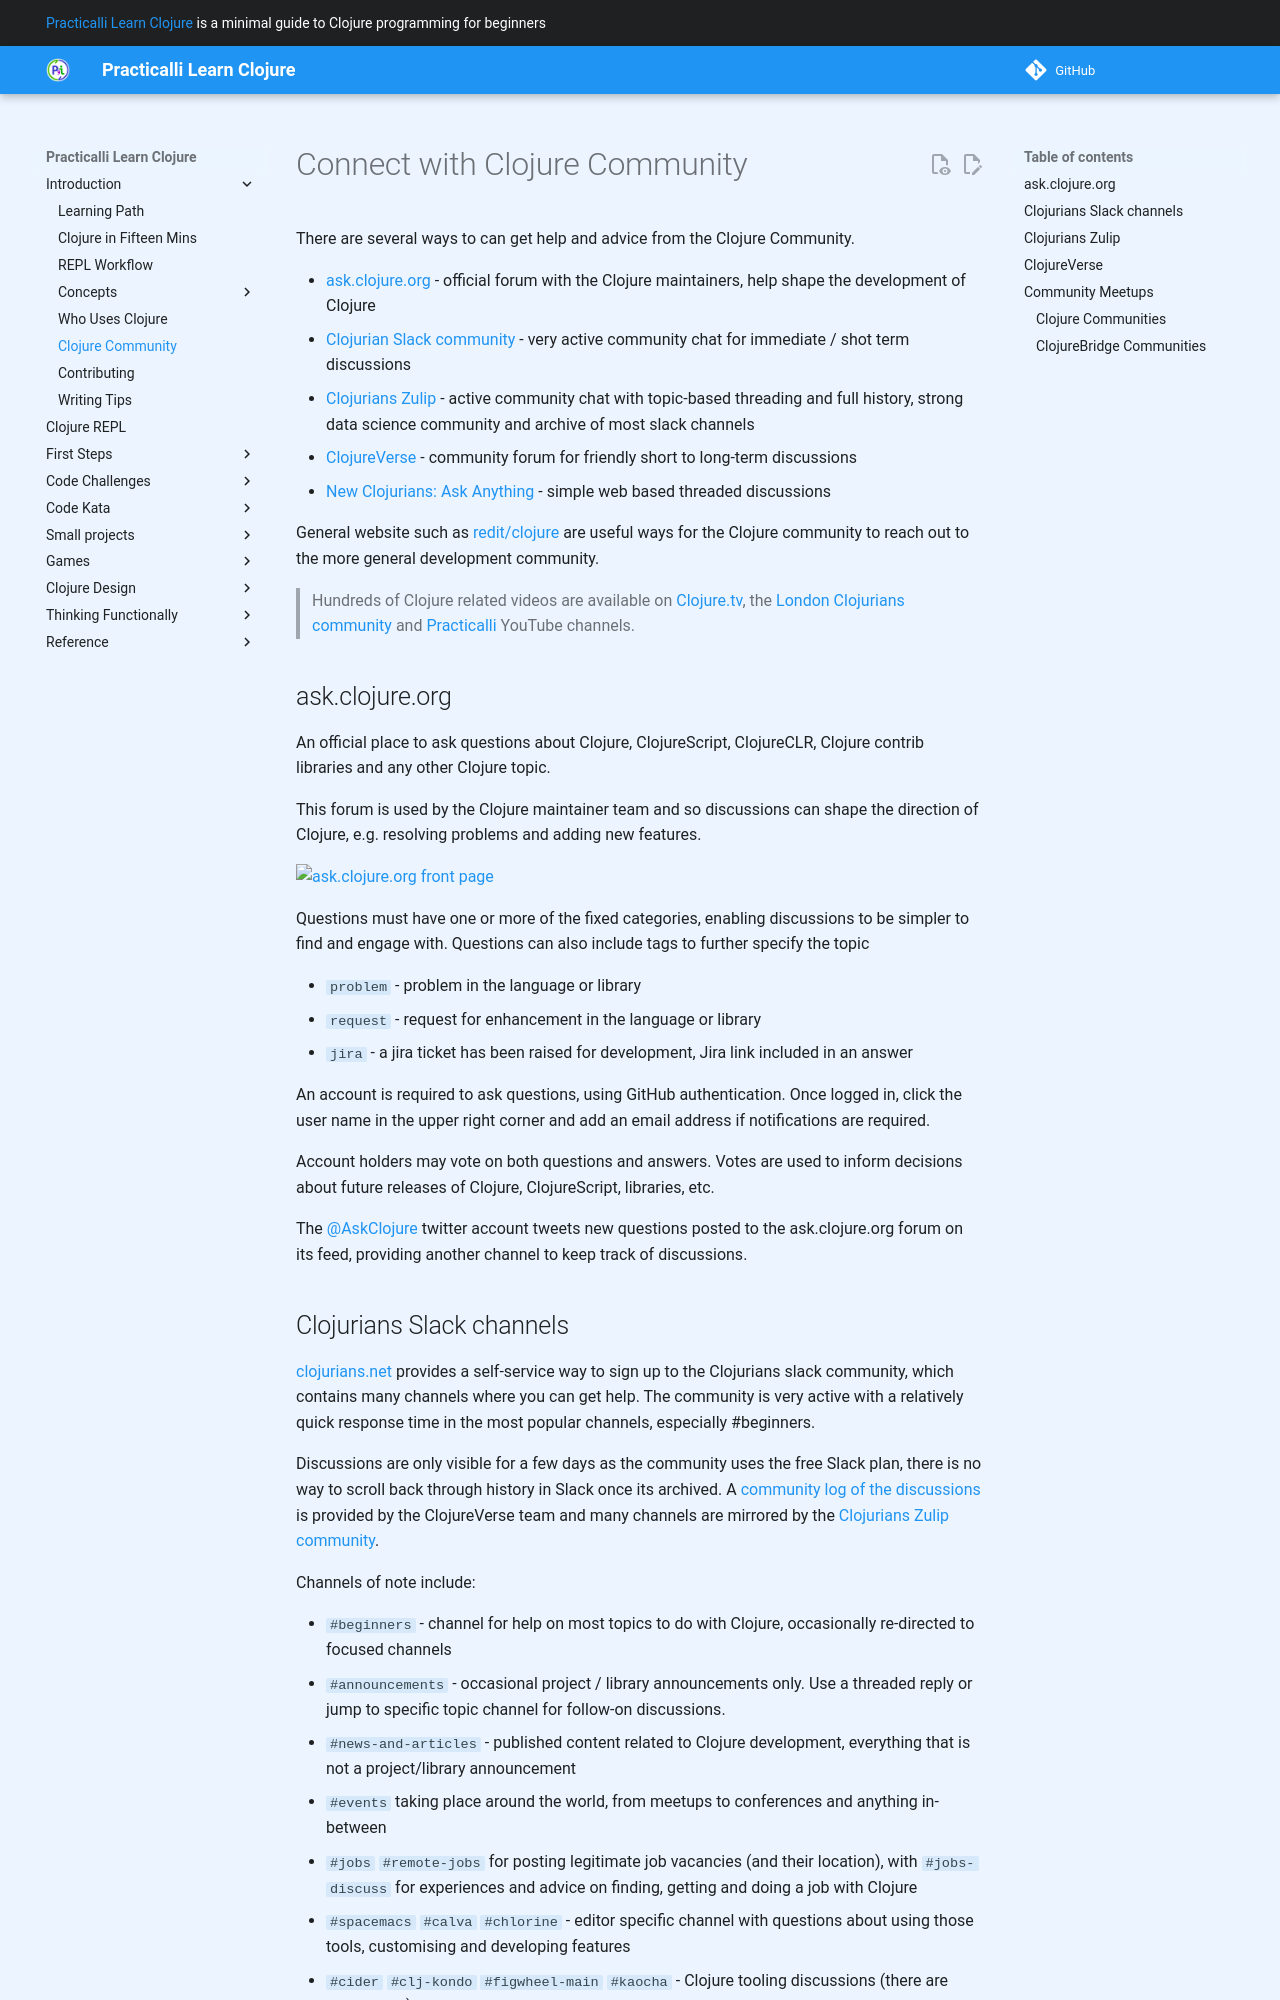

repository: practicalli/learn-clojure · page: introduction/clojure-community/index.html · generator: mkdocs

# Connect with Clojure Community

There are several ways to can get help and advice from the Clojure Community.

* [ask.clojure.org](https://ask.clojure.org/) - official forum with the Clojure maintainers, help shape the development of Clojure
* [Clojurian Slack community](https://clojurians.slack.com/) - very active community chat for immediate / shot term discussions
* [Clojurians Zulip](http://clojurians.zulipchat.com/) - active community chat with topic-based threading and full history, strong data science community and archive of most slack channels
* [ClojureVerse](https://clojureverse.org/) - community forum for friendly short to long-term discussions
* [New Clojurians: Ask Anything](https://old.reddit.com/r/Clojure/comments/hqpyv9/new_clojurians_ask_anything/) - simple web based threaded discussions

General website such as [redit/clojure](https://www.reddit.com/r/Clojure/) are useful ways for the Clojure community to reach out to the more general development community.

> Hundreds of Clojure related videos are available on [Clojure.tv](https://www.youtube.com/user/ClojureTV), the [London Clojurians community](https://www.youtube.com/c/LondonClojurians) and [Practicalli](https://www.youtube.com/practicalli) YouTube channels.


## ask.clojure.org

An official place to ask questions about Clojure, ClojureScript, ClojureCLR, Clojure contrib libraries and any other Clojure topic.  

This forum is used by the Clojure maintainer team and so discussions can shape the direction of Clojure, e.g. resolving problems and adding new features.

![ask.clojure.org front page](https://practical.li/blog/images/ask-clojure-org-front-page.png)

Questions must have one or more of the fixed categories, enabling discussions to be simpler to find and engage with.  Questions can also include tags to further specify the topic

- `problem` - problem in the language or library
- `request` - request for enhancement in the language or library
- `jira` - a jira ticket has been raised for development, Jira link included in an answer

An account is required to ask questions, using GitHub authentication. Once logged in, click the user name in the upper right corner and add an email address if notifications are required.

Account holders may vote on both questions and answers. Votes are used to inform decisions about future releases of Clojure, ClojureScript, libraries, etc.

The [@AskClojure](https://twitter.com/askclojure) twitter account tweets new questions posted to the ask.clojure.org forum on its feed, providing another channel to keep track of discussions.
